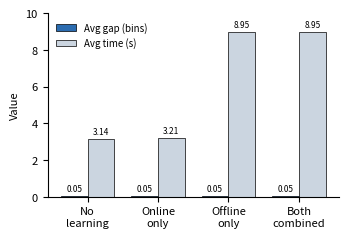

Source code (Python):
"""Generate the ablation figure (Fig. 2) from the aligned 5000-iter i9 run."""

import matplotlib

matplotlib.use("Agg")
import matplotlib.pyplot as plt
import numpy as np

methods = ["No\nlearning", "Online\nonly", "Offline\nonly", "Both\ncombined"]
avg_gap = [0.05, 0.05, 0.05, 0.05]
avg_time = [3.136, 3.208, 8.954, 8.950]

x = np.arange(len(methods))
w = 0.38

fig, ax = plt.subplots(figsize=(3.4, 2.3))
b1 = ax.bar(
    x - w / 2,
    avg_gap,
    w,
    label="Avg gap (bins)",
    color="#2b6cb0",
    edgecolor="black",
    linewidth=0.5,
)
b2 = ax.bar(
    x + w / 2,
    avg_time,
    w,
    label="Avg time (s)",
    color="#cbd5e0",
    edgecolor="black",
    linewidth=0.5,
)

ax.set_xticks(x)
ax.set_xticklabels(methods, fontsize=8)
ax.set_ylabel("Value", fontsize=8)
ax.tick_params(axis="y", labelsize=8)
ax.legend(fontsize=7, frameon=False, loc="upper left")
ax.spines["top"].set_visible(False)
ax.spines["right"].set_visible(False)
ax.set_ylim(0, 10.0)

for bars in (b1, b2):
    for bar in bars:
        h = bar.get_height()
        ax.annotate(
            f"{h:.2f}",
            xy=(bar.get_x() + bar.get_width() / 2, h),
            xytext=(0, 2),
            textcoords="offset points",
            ha="center",
            va="bottom",
            fontsize=6,
        )

fig.tight_layout(pad=0.4)
fig.savefig("ablation.png", dpi=300)
print("wrote ablation.png")
